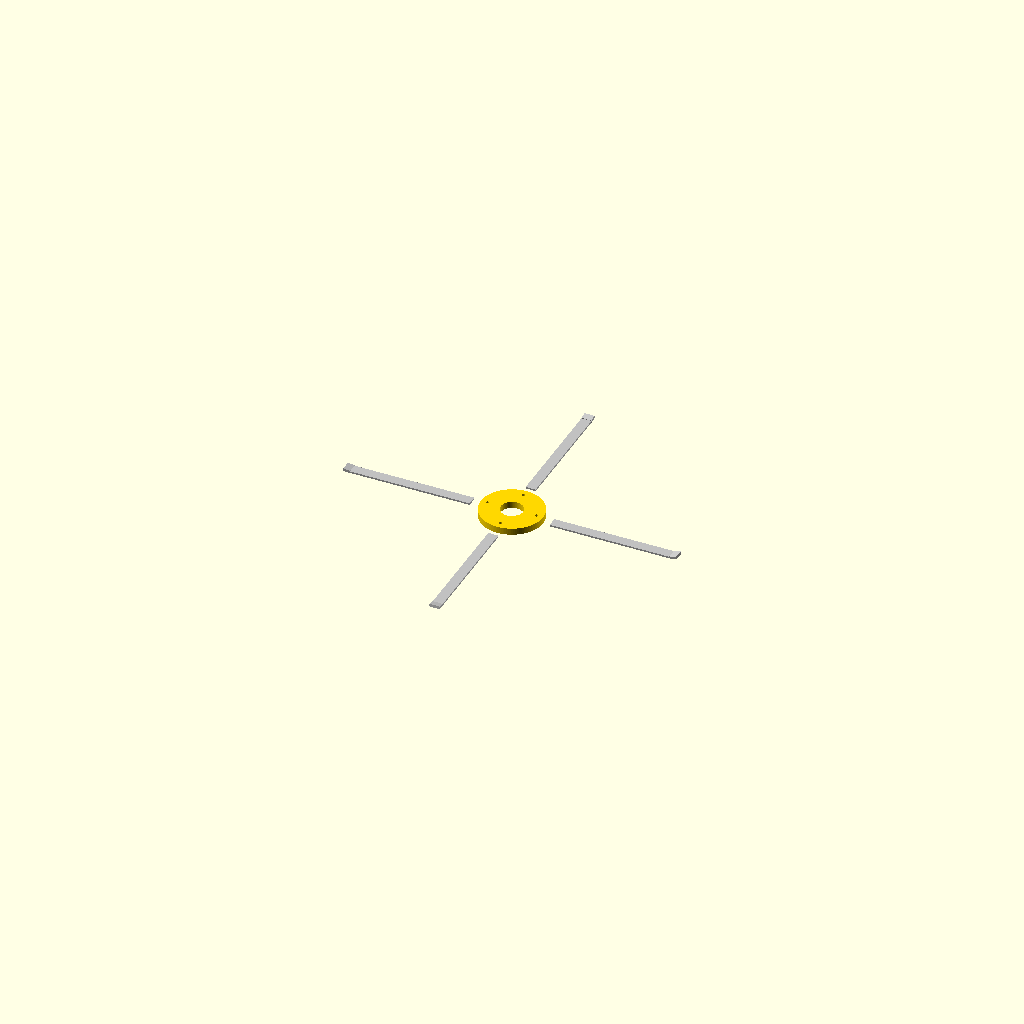
Cell 1: the model at its default parameters.
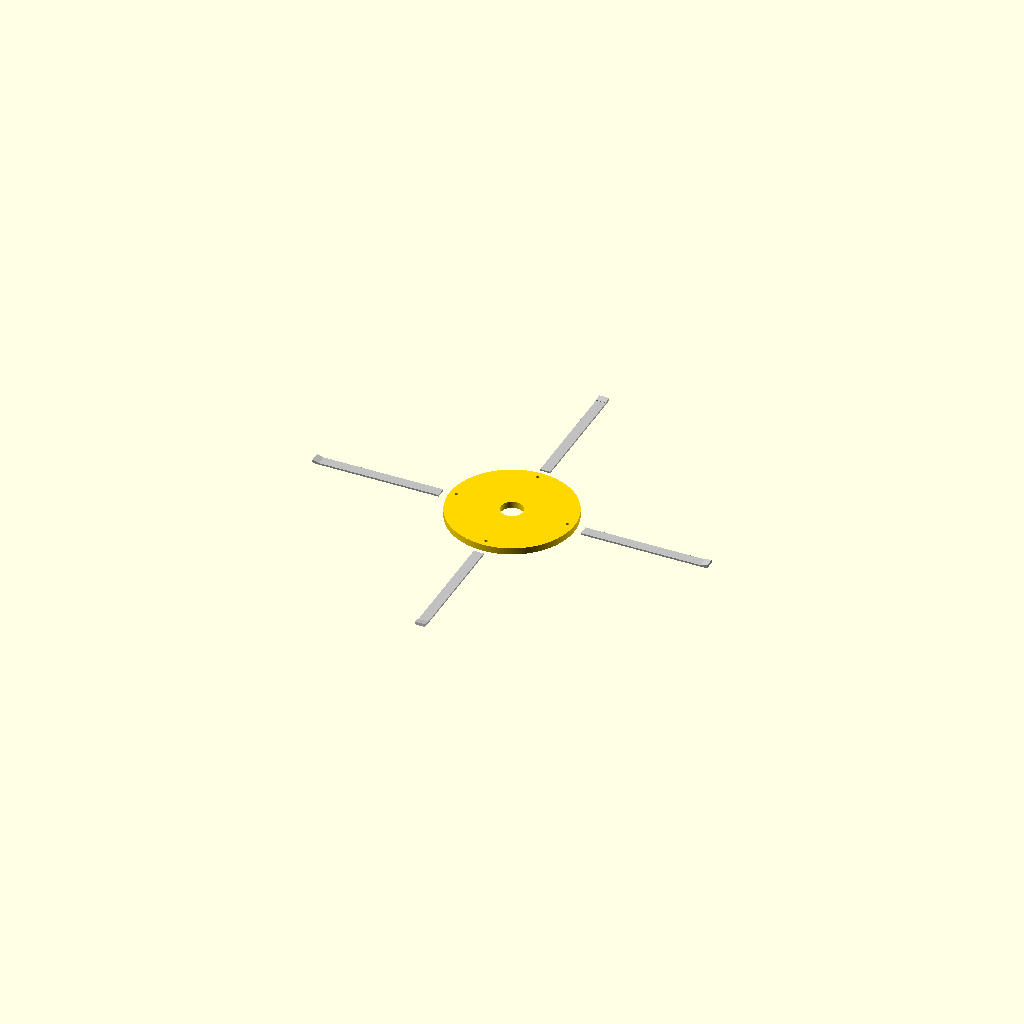
Cell 2: HUB_RADIUS = 7 (everything else at default).
All cells are drawn from one camera (rotation 55°, 0°, 25°, orthographic, colour scheme Cornfield), so only the parameter changes between them.
OpenSCAD source file src/hatch_linkages.scad:
// ============================================================================
// MODULE: TITAN GEMINI XVI / MERCURY MARK III HATCH COMPRESSION LINKAGES
// REPOSITORY PATH: src/hatch_linkages.scad
// CONFIGURATION: CENTRAL DRIVE SPINDLE & SLIDING REGISTRY LOCK ARMS
// COMPLIANCE: ZERO FASTENERS / 0.062" MAXIMUM SKELETON PROXIMITY FLOOR
// ============================================================================

$fn = 120; // Crisp curve definition for precise slide alignment checks

// --- MECHANICAL LINKAGE SPECS (INCHES) ---
SKELETON_MAX_CEILING = 0.062; // Regulated framing thickness baseline
HUB_RADIUS = 3.50;           // Radius of central rotational transmission cam
ARM_WIDTH = 1.125;           // Width of solid titanium slider arm stock
ARM_THICKNESS = 0.1875;      // 3/16" thick heavy shear load link bars
SLIDE_TRAVEL = 1.25;         // Linear stroke displacement when handle is thrown

module CentralLinkageRotationalSpindle() {
    // High-torque rotational cam hub centered on the interior hatch door face
    echo("CNC Toolpath: Face-Milling Central Latch Transmission Spindle Hub Core");
    color("Gold")
    difference() {
        cylinder(h = 0.75, r = HUB_RADIUS, center = true);
        
        // Coarse helical socket thread to mesh with internal astronaut manual handle
        cylinder(h = 0.80, r = 1.25, center = true);
        
        // 4 eccentric driver pins holes (90-degree offsets) to actuate link slider rods
        for (pin_angle = [0 : 90 : 270]) {
            rotate([0, 0, pin_angle])
            translate([HUB_RADIUS - 0.75, 0, 0])
            cylinder(h = 1.0, r = 0.1875, center = true); // 3/16" link connection pins
        }
    }
}

module LinearCompressionLockArms() {
    // Symmetrical sliding locking wedges designed to project straight out into frame slots
    echo("CNC Toolpath: Patterning Symmetrical Sliding Latch Arm Link Bars");
    color("Silver")
    for (dir = [0 : 90 : 270]) {
        rotate([0, 0, dir])
        translate([HUB_RADIUS - 0.25 + SLIDE_TRAVEL, -ARM_WIDTH / 2, -ARM_THICKNESS / 2])
        union() {
            // Main solid linkage beam body transfer link
            cube([14.0, ARM_WIDTH, ARM_THICKNESS]);
            
            // Beveled Engagement Tip: Applies a progressive mechanical pinch force to lock the door
            translate([13.5, 0, -0.05])
            rotate([0, -10, 0]) // 10-degree wedge slope to clamp the ACDelco gasket flat
            cube([0.75, ARM_WIDTH, ARM_THICKNESS + 0.1]);
        }
    }
}

// ============================================================================
// CNC WORKSTATION FIELD VERIFICATION VIEWPORT DISPLAY
// ============================================================================
// Visualizes latch module alignment inside the upper cabin frame environment
union() {
    CentralLinkageRotationalSpindle();
    LinearCompressionLockArms();
}
Parameter table extracted from the source (name, type, default, range or options):
SKELETON_MAX_CEILING: number, default 0.062
HUB_RADIUS: number, default 3.5
ARM_WIDTH: number, default 1.125
ARM_THICKNESS: number, default 0.1875
SLIDE_TRAVEL: number, default 1.25
